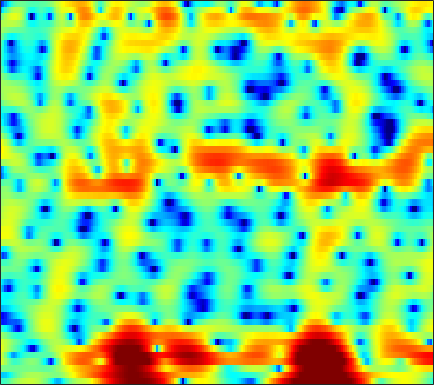

The data file committed next to this chart (first rows):
-2.6379, -2.6182, -2.2956, -1.7036, -1.1597, -0.39788, 0.33707, 0.85199, 1.4622, 1.9678, 2.3384, 2.5366, 2.7031, 2.7496, 2.7067, 2.5431, 2.2524, 1.9467, 1.4292, 0.76029, -0.085703, -0.84466, -2.1121, -3.683
-6.55, -6.837, -6.569, -5.651, -4.751, -3.505, -2.352, -1.591, -0.7212, -0.01045, 0.5569, 0.895, 1.235, 1.463, 1.568, 1.628, 1.603, 1.535, 1.381, 1.165, 0.9001, 0.6812, 0.3805, 0.102
0.05544, -0.1921, -0.4575, -0.6474, -0.737, -0.7923, -0.7837, -0.7445, -0.6566, -0.5448, -0.4317, -0.3619, -0.3014, -0.2881, -0.3185, -0.3991, -0.5281, -0.648, -0.8277, -0.9971, -1.115, -1.14, -1.057, -0.8111
3.476, 2.548, 1.209, -0.1747, -1.175, -2.247, -2.784, -2.762, -2.311, -1.618, -0.9113, -0.4665, -0.01528, 0.2491, 0.3179, 0.2266, -0.0976, -0.5274, -1.401, -2.741, -4.742, -6.911, -11.18, -14.04
3.251, 1.892, -0.2848, -2.92, -5.198, -8.012, -8.746, -7.674, -5.854, -4.426, -3.463, -2.999, -2.609, -2.368, -2.225, -2.049, -1.878, -1.759, -1.649, -1.61, -1.629, -1.646, -1.549, -1.157
3.953, 3.28, 2.335, 1.369, 0.6431, -0.2889, -1.177, -1.798, -2.658, -3.646, -4.912, -6.171, -8.468, -11.91, -15.35, -16.35, -11.55, -8.576, -5.704, -3.627, -2.036, -1.088, -0.04949, 0.8135
3.411, 2.938, 2.269, 1.577, 1.058, 0.3664, -0.3498, -0.8865, -1.62, -2.369, -3.138, -3.721, -4.478, -5.119, -5.382, -5.239, -4.497, -3.698, -2.533, -1.415, -0.4104, 0.2262, 0.9032, 1.397
1.263, 0.6768, -0.1492, -0.988, -1.602, -2.354, -2.977, -3.308, -3.543, -3.522, -3.264, -2.947, -2.423, -1.815, -1.329, -0.6728, -0.03465, 0.434, 1.031, 1.567, 2.005, 2.244, 2.424, 2.437
-2.8, -3.609, -4.745, -6.025, -7.143, -8.995, -11.46, -13.72, -15.23, -12.31, -8.615, -6.334, -3.897, -1.972, -0.7747, 0.5621, 1.629, 2.284, 2.991, 3.511, 3.827, 3.934, 3.904, 3.666
-12.86, -13.66, -13.12, -12.02, -11.45, -11.18, -11.27, -11.32, -10.84, -9.364, -7.209, -5.508, -3.412, -1.607, -0.4575, 0.8373, 1.897, 2.55, 3.228, 3.701, 3.968, 4.04, 3.969, 3.694
-14.43, -14.76, -13.53, -11.53, -10.14, -8.636, -7.411, -6.594, -5.531, -4.46, -3.382, -2.577, -1.519, -0.4954, 0.222, 1.073, 1.805, 2.281, 2.788, 3.147, 3.363, 3.433, 3.383, 3.162
-7.42, -7.241, -6.858, -6.331, -5.86, -5.154, -4.425, -3.888, -3.195, -2.511, -1.852, -1.374, -0.7699, -0.1993, 0.2118, 0.7417, 1.238, 1.581, 1.995, 2.352, 2.637, 2.782, 2.862, 2.801
-5.139, -4.898, -4.546, -4.173, -3.882, -3.459, -3.001, -2.646, -2.21, -1.841, -1.55, -1.378, -1.208, -1.112, -1.056, -0.9287, -0.6808, -0.3922, 0.1475, 0.808, 1.489, 1.954, 2.467, 2.823
-4.677, -4.872, -5.069, -5.024, -4.805, -4.278, -3.628, -3.126, -2.54, -2.15, -2.043, -2.172, -2.665, -3.571, -4.56, -6.199, -7.566, -7.463, -5.519, -2.968, -0.7436, 0.6177, 2.065, 3.124
-6.691, -8.527, -12.05, -15.77, -14.74, -10.53, -7.285, -5.6, -4.06, -3.124, -2.712, -2.749, -3.241, -4.228, -5.357, -7.45, -9.528, -9.662, -7.081, -3.899, -1.294, 0.2862, 1.974, 3.238
-5.049, -6.175, -7.799, -8.816, -8.649, -7.44, -5.909, -4.867, -3.792, -3.111, -2.748, -2.655, -2.734, -2.975, -3.174, -3.341, -3.27, -2.982, -2.268, -1.28, -0.134, 0.7495, 1.855, 2.795
-1.707, -1.998, -2.325, -2.54, -2.57, -2.476, -2.313, -2.191, -2.065, -2.079, -2.281, -2.532, -3.002, -3.613, -4.071, -4.518, -4.611, -4.325, -3.511, -2.363, -1.058, -0.08344, 1.098, 2.104
-0.4428, -0.5808, -0.6646, -0.6879, -0.6743, -0.6287, -0.5897, -0.632, -0.7914, -1.123, -1.721, -2.394, -3.643, -5.46, -7.39, -11.21, -16.49, -15.62, -9.878, -5.832, -2.995, -1.382, 0.2968, 1.596
-2.321, -2.512, -2.449, -2.047, -1.637, -1.077, -0.595, -0.332, -0.1916, -0.2848, -0.6313, -1.095, -1.984, -3.164, -4.238, -5.69, -6.601, -6.441, -5.195, -3.472, -1.811, -0.7463, 0.4532, 1.436
-9.787, -12.27, -10.69, -6.837, -4.579, -2.397, -0.9516, -0.185, 0.4803, 0.8002, 0.879, 0.8107, 0.5664, 0.2291, -0.02943, -0.3208, -0.5034, -0.5324, -0.4233, -0.1768, 0.1049, 0.304, 0.5701, 0.802
-4.709, -5.512, -5.038, -3.284, -1.915, -0.3779, 0.7313, 1.288, 1.767, 1.988, 2.01, 1.951, 1.813, 1.646, 1.532, 1.386, 1.259, 1.145, 0.9496, 0.6573, 0.1911, -0.2639, -1.052, -2.018
2.193, 2.142, 2.176, 2.345, 2.494, 2.624, 2.638, 2.518, 2.166, 1.643, 0.9789, 0.4673, -0.08218, -0.3747, -0.4083, -0.27, -0.03534, 0.09033, 0.08987, -0.2221, -0.8899, -1.717, -3.471, -6.257
4.247, 4.322, 4.341, 4.228, 4.061, 3.66, 3.015, 2.349, 1.113, -0.6122, -2.957, -5.274, -8.77, -10.06, -8.368, -5.561, -3.539, -2.504, -1.653, -1.293, -1.342, -1.649, -2.314, -3.207
3.825, 4.047, 4.191, 4.135, 3.947, 3.511, 2.792, 2.051, 0.7572, -0.9854, -3.208, -5.205, -7.884, -8.848, -7.96, -6.039, -4.394, -3.48, -2.633, -2.091, -1.831, -1.737, -1.71, -1.775
2.629, 3.036, 3.378, 3.519, 3.475, 3.243, 2.803, 2.337, 1.568, 0.6389, -0.3539, -1.089, -1.969, -2.608, -2.92, -3.137, -3.241, -3.282, -3.312, -3.316, -3.262, -3.136, -2.916, -2.624
1.936, 2.45, 2.938, 3.221, 3.316, 3.268, 3.076, 2.829, 2.388, 1.846, 1.197, 0.679, -0.07357, -0.8807, -1.513, -2.447, -3.496, -4.355, -5.552, -6.637, -7.154, -7.033, -6.229, -5.017
1.618, 2.118, 2.627, 2.943, 3.079, 3.132, 3.044, 2.909, 2.622, 2.243, 1.755, 1.32, 0.6415, -0.2011, -0.9746, -2.241, -3.914, -5.555, -8.607, -13.64, -27.64, -20.69, -11.77, -7.585
0.9693, 1.407, 1.814, 2.057, 2.122, 2.119, 1.994, 1.861, 1.655, 1.41, 1.171, 0.9405, 0.5788, 0.08737, -0.3976, -1.227, -2.278, -3.229, -4.641, -6.019, -6.783, -6.75, -5.843, -4.532
0.3291, 0.6444, 0.8423, 0.8299, 0.67, 0.291, -0.1972, -0.5709, -0.8919, -0.9675, -0.7395, -0.4641, -0.1074, 0.1559, 0.2557, 0.1838, -0.05144, -0.3359, -0.7916, -1.271, -1.679, -1.923, -2.053, -2.017
0.2581, 0.4448, 0.4602, 0.117, -0.3925, -1.602, -3.383, -5.285, -7.959, -7.912, -5.172, -3.02, -0.8735, 0.6009, 1.352, 1.981, 2.234, 2.233, 1.999, 1.552, 0.8325, 0.1654, -1.027, -2.493
-1.938, -1.676, -1.342, -1.26, -1.451, -2.178, -3.667, -5.258, -7.509, -7.354, -4.613, -2.586, -0.4205, 1.095, 1.856, 2.537, 2.854, 2.899, 2.713, 2.243, 1.492, 0.6646, -0.8973, -3.264
-10.63, -8.781, -6.026, -3.93, -2.912, -2.045, -1.72, -1.565, -1.427, -1.125, -0.7347, -0.3145, 0.1819, 0.5848, 0.778, 0.872, 0.8579, 0.7715, 0.5971, 0.334, 0.02626, -0.286, -0.651, -1.026
-9.372, -7.572, -4.676, -2.467, -1.271, -0.1794, 0.5149, 0.8302, 1.031, 1.069, 0.9506, 0.7911, 0.4116, -0.1324, -0.6138, -1.362, -2.068, -2.473, -2.761, -2.776, -2.611, -2.406, -2.025, -1.523
1, 1.094, 1.451, 1.881, 2.179, 2.439, 2.625, 2.601, 2.456, 2.083, 1.536, 0.9175, -0.1692, -1.702, -3.208, -5.762, -8.899, -10.93, -11.11, -9.238, -7.778, -6.962, -6.482, -5.822
4.501, 4.279, 3.975, 3.687, 3.447, 3.136, 2.739, 2.433, 1.973, 1.426, 0.7414, 0.05888, -1.062, -2.611, -4.191, -6.885, -10.53, -13.02, -13.04, -11, -9.992, -10.24, -12.33, -19.12
5.249, 4.76, 4.019, 3.2, 2.539, 1.647, 0.733, 0.1608, -0.4846, -0.8632, -1.108, -1.208, -1.447, -1.838, -2.227, -2.879, -3.516, -3.951, -4.353, -4.566, -4.769, -5.125, -5.611, -5.928
4.191, 3.442, 2.289, 0.8725, -0.3755, -2.364, -4.578, -6.295, -7.751, -7.306, -5.639, -4.323, -2.906, -1.853, -1.271, -0.7566, -0.4069, -0.221, -0.05471, 0.04055, 0.09961, 0.1586, 0.2062, 0.3613
1.563, 0.7126, -0.6392, -2.316, -3.786, -6.26, -9.564, -13.03, -18.15, -14.46, -9.495, -6.876, -4.315, -2.444, -1.373, -0.2283, 0.6098, 1.115, 1.64, 2.018, 2.275, 2.43, 2.555, 2.615
-1.531, -2.367, -3.728, -5.222, -6.382, -7.822, -8.831, -9.261, -9.086, -8.128, -6.634, -5.327, -3.649, -2.11, -1.115, 0.02246, 0.9455, 1.504, 2.103, 2.57, 2.907, 3.064, 3.197, 3.188
-4.138, -4.992, -6.624, -8.762, -10.8, -13.53, -14.12, -12.69, -9.971, -7.561, -5.487, -4.184, -2.641, -1.333, -0.4949, 0.428, 1.212, 1.685, 2.221, 2.649, 2.99, 3.15, 3.297, 3.298
-5.251, -5.631, -6.656, -8.482, -10.52, -13.8, -14.43, -11.94, -8.36, -5.611, -3.623, -2.454, -1.24, -0.3517, 0.1722, 0.7009, 1.124, 1.407, 1.772, 2.122, 2.467, 2.718, 2.958, 3.103
-4.254, -3.568, -3.12, -3.066, -3.156, -3.186, -2.934, -2.527, -1.731, -0.9119, -0.2089, 0.217, 0.5256, 0.5806, 0.4574, 0.1517, -0.2752, -0.5127, -0.5795, -0.2026, 0.4908, 1.126, 1.865, 2.407
-1.305, -0.46, 0.3268, 0.8656, 1.161, 1.443, 1.667, 1.833, 1.982, 2.037, 1.982, 1.781, 1.297, 0.4782, -0.4452, -2.205, -4.814, -7.548, -10.92, -8.58, -4.599, -2.38, -0.2683, 1.014
0.6508, 1.11, 1.607, 1.984, 2.188, 2.36, 2.432, 2.419, 2.295, 2.063, 1.666, 1.232, 0.4776, -0.5659, -1.558, -3.297, -5.459, -7.236, -8.815, -7.7, -5.176, -3.412, -1.513, -0.2023
1.159, 1.344, 1.539, 1.639, 1.659, 1.637, 1.54, 1.401, 1.162, 0.8179, 0.3309, -0.09373, -0.7978, -1.622, -2.273, -3.119, -3.838, -4.18, -4.249, -3.808, -2.942, -2.186, -1.132, -0.1749
1.158, 1.085, 0.9054, 0.6715, 0.487, 0.2449, 0.01709, -0.1445, -0.3886, -0.7263, -1.171, -1.602, -2.336, -3.209, -3.945, -4.849, -5.509, -5.68, -5.294, -4.362, -3.087, -2.051, -0.7391, 0.4282
0.5031, -0.02571, -0.8808, -1.76, -2.335, -2.89, -3.102, -3.056, -2.938, -2.872, -2.993, -3.322, -4.071, -5.31, -6.659, -9.241, -12.9, -15.17, -12.68, -8.25, -4.857, -2.816, -0.6621, 1.052
-1.22, -2.489, -4.638, -7.413, -9.788, -12.06, -11.05, -9.32, -7.27, -5.878, -5.16, -4.98, -5.212, -5.997, -6.942, -8.706, -10.74, -11.6, -10.18, -7.255, -4.41, -2.543, -0.4068, 1.37
-2.512, -4.034, -6.556, -9.786, -12.72, -15.83, -14.24, -11.77, -9.15, -7.335, -6.252, -5.734, -5.427, -5.465, -5.623, -5.933, -6.107, -6.037, -5.522, -4.53, -3.218, -2.067, -0.4627, 1.08
-2.405, -3.688, -5.483, -7.165, -8.183, -8.906, -8.813, -8.328, -7.407, -6.469, -5.656, -5.215, -4.893, -4.826, -4.952, -5.303, -5.747, -6.042, -6.277, -5.956, -4.885, -3.704, -1.82, 0.1016
-2.125, -3.76, -6.199, -8.785, -10.37, -10.92, -9.663, -8.445, -6.839, -5.563, -4.603, -4.173, -3.886, -3.982, -4.337, -5.189, -6.684, -8.394, -11.91, -16.63, -12.89, -8.543, -4.205, -1.034
-1.607, -3.446, -6.684, -11.48, -17.04, -17.68, -11.51, -8.685, -6.215, -4.63, -3.655, -3.206, -2.935, -3.041, -3.34, -4.062, -5.18, -6.272, -7.875, -8.818, -7.58, -5.687, -2.937, -0.5126
-0.112, -1.125, -2.581, -3.934, -4.664, -5.042, -4.723, -4.221, -3.537, -2.953, -2.568, -2.374, -2.327, -2.429, -2.574, -2.876, -3.182, -3.369, -3.489, -3.3, -2.715, -2.067, -0.9986, 0.2149
1.274, 0.8434, 0.329, -0.09366, -0.3365, -0.5622, -0.7284, -0.8064, -0.9175, -1.086, -1.341, -1.614, -2.013, -2.383, -2.612, -2.784, -2.826, -2.784, -2.619, -2.33, -1.985, -1.583, -0.9584, -0.2302
1.664, 1.765, 1.952, 2.116, 2.192, 2.211, 2.098, 1.884, 1.442, 0.7335, -0.257, -1.217, -2.627, -3.969, -4.647, -4.711, -4.161, -3.652, -3.102, -2.892, -2.945, -3.023, -2.885, -2.24
-0.733, 0.4181, 1.694, 2.675, 3.22, 3.69, 3.88, 3.787, 3.302, 2.362, 0.7795, -0.9194, -4.326, -10.41, -21.5, -12.68, -6.648, -4.513, -3.22, -3.291, -4.643, -7.069, -13.33, -11.61
-7.454, -5.119, -2.761, -0.9353, 0.168, 1.216, 1.851, 2.087, 2.024, 1.556, 0.6704, -0.3035, -1.874, -3.499, -4.274, -4.245, -3.405, -2.721, -2.237, -2.227, -2.823, -3.484, -4.15, -3.416
-13.07, -11.18, -8.428, -6.026, -4.547, -2.989, -1.9, -1.334, -0.8714, -0.7472, -0.8476, -1.042, -1.412, -1.76, -1.918, -2.023, -1.956, -1.838, -1.64, -1.427, -1.216, -0.9901, -0.5414, 0.1648
